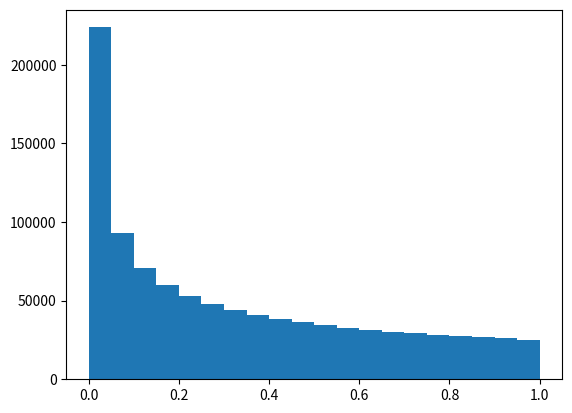

The script that saved this image: (Note: this script raises an exception after producing the figure.)
# We want to compute
#
# I = int_0^1 x^{-1/2} / (exp(x) + 1) dx
#
# we use importance sampling, drawing on a distribution of random
# numbers that removes the x^{-1/2} term

import random
import matplotlib.pyplot as plt
import numpy as np

def my_ran():

    # random.random() gives us a number in [0,1)
    z = random.random()

    # the transformation x = x**2 gives us a random number that
    # obeys the probability distribution p(x) dx = 1/(2 sqrt(x)) dx
    return z**2



# check our random number distribution via a plot
r = []
for n in range(1000000):
    r.append(my_ran())

plt.clf()
plt.hist(r, normed=True, bins=20)

x = np.linspace(1.e-5, 1.0, 100)
plt.plot(x, 1.0/(2.0*np.sqrt(x)), lw=2, color="r")

ax = plt.gca()

ax.set_yscale('log')

plt.savefig("ran_dist.png")



# do multiple runs:
for n in range(5):
    I = 0.0
    N = 100000

    for n in range(N):
        x = my_ran()
        I += 1.0/(np.exp(x) + 1.0)

    I *= 2.0/N

    print("N: {}, I = {}".format(N, I))

